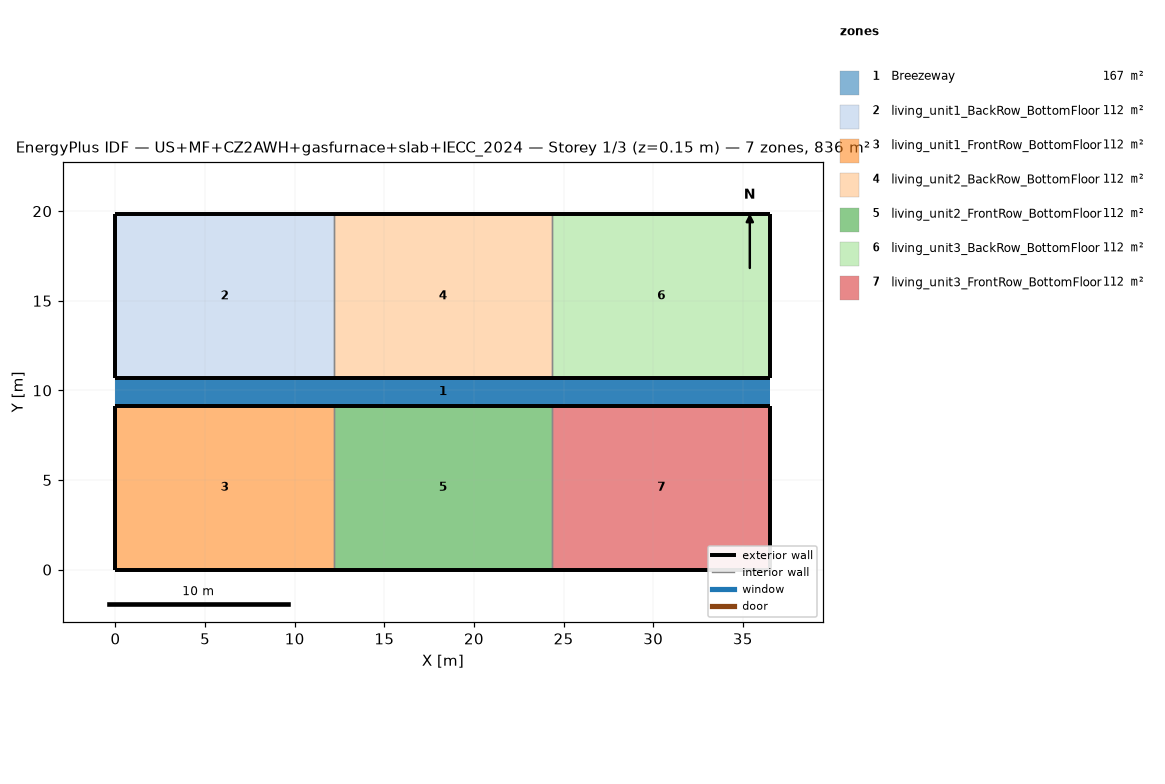
=== STOREY PLAN SPEC (per zone: floor XY polygon, exterior-wall plan segments, windows/doors) ===
zone 1: Breezeway  (167.0 m²)
  floor: (36.54, 9.16) (0.00, 9.16) (0.00, 10.68) (36.54, 10.68)
  floor: (36.54, 9.16) (0.00, 9.16) (0.00, 10.68) (36.54, 10.68)
  floor: (36.54, 9.16) (0.00, 9.16) (0.00, 10.68) (36.54, 10.68)
zone 2: living_unit1_BackRow_BottomFloor  (111.5 m²)
  floor: (12.18, 10.68) (0.00, 10.68) (0.00, 19.84) (12.18, 19.84)
  exterior wall: (0.00, 10.68) – (12.18, 10.68)  [12.2 m]
  exterior wall: (12.18, 19.84) – (0.00, 19.84)  [12.2 m]
  exterior wall: (0.00, 19.84) – (0.00, 10.68)  [9.2 m]
  interior walls: 1
zone 3: living_unit1_FrontRow_BottomFloor  (111.5 m²)
  floor: (12.18, 0.00) (0.00, 0.00) (0.00, 9.16) (12.18, 9.16)
  exterior wall: (0.00, 0.00) – (12.18, 0.00)  [12.2 m]
  exterior wall: (12.18, 9.16) – (0.00, 9.16)  [12.2 m]
  exterior wall: (0.00, 9.16) – (0.00, 0.00)  [9.2 m]
  interior walls: 1
zone 4: living_unit2_BackRow_BottomFloor  (111.5 m²)
  floor: (24.36, 10.68) (12.18, 10.68) (12.18, 19.84) (24.36, 19.84)
  exterior wall: (12.18, 10.68) – (24.36, 10.68)  [12.2 m]
  exterior wall: (24.36, 19.84) – (12.18, 19.84)  [12.2 m]
  interior walls: 2
zone 5: living_unit2_FrontRow_BottomFloor  (111.5 m²)
  floor: (24.36, 0.00) (12.18, 0.00) (12.18, 9.16) (24.36, 9.16)
  exterior wall: (12.18, 0.00) – (24.36, 0.00)  [12.2 m]
  exterior wall: (24.36, 9.16) – (12.18, 9.16)  [12.2 m]
  interior walls: 2
zone 6: living_unit3_BackRow_BottomFloor  (111.5 m²)
  floor: (36.54, 10.68) (24.36, 10.68) (24.36, 19.84) (36.54, 19.84)
  exterior wall: (24.36, 10.68) – (36.54, 10.68)  [12.2 m]
  exterior wall: (36.54, 10.68) – (36.54, 19.84)  [9.2 m]
  exterior wall: (36.54, 19.84) – (24.36, 19.84)  [12.2 m]
  interior walls: 1
zone 7: living_unit3_FrontRow_BottomFloor  (111.5 m²)
  floor: (36.54, 0.00) (24.36, 0.00) (24.36, 9.16) (36.54, 9.16)
  exterior wall: (24.36, 0.00) – (36.54, 0.00)  [12.2 m]
  exterior wall: (36.54, 0.00) – (36.54, 9.16)  [9.2 m]
  exterior wall: (36.54, 9.16) – (24.36, 9.16)  [12.2 m]
  interior walls: 1

=== DERIVED (storey summary) ===
Building: US+MF+CZ2AWH+gasfurnace+slab+IECC_2024
Storey: 1 of 3  (floor level z = 0.15 m)
Storey gross floor area: 836.2 m²
Zones on this storey: 7
  - Breezeway: floor 167.0 m²
  - living_unit1_BackRow_BottomFloor: floor 111.5 m²; exterior wall 33.5 m (86.9 m²); WWR 0.0%
  - living_unit1_FrontRow_BottomFloor: floor 111.5 m²; exterior wall 33.5 m (86.9 m²); WWR 0.0%
  - living_unit2_BackRow_BottomFloor: floor 111.5 m²; exterior wall 24.4 m (63.1 m²); WWR 0.0%
  - living_unit2_FrontRow_BottomFloor: floor 111.5 m²; exterior wall 24.4 m (63.1 m²); WWR 0.0%
  - living_unit3_BackRow_BottomFloor: floor 111.5 m²; exterior wall 33.5 m (86.9 m²); WWR 0.0%
  - living_unit3_FrontRow_BottomFloor: floor 111.5 m²; exterior wall 33.5 m (86.9 m²); WWR 0.0%
Zone adjacency (shared interzone walls):
  - living_unit1_BackRow_BottomFloor ↔ living_unit2_BackRow_BottomFloor
  - living_unit1_FrontRow_BottomFloor ↔ living_unit2_FrontRow_BottomFloor
  - living_unit2_BackRow_BottomFloor ↔ living_unit3_BackRow_BottomFloor
  - living_unit2_FrontRow_BottomFloor ↔ living_unit3_FrontRow_BottomFloor